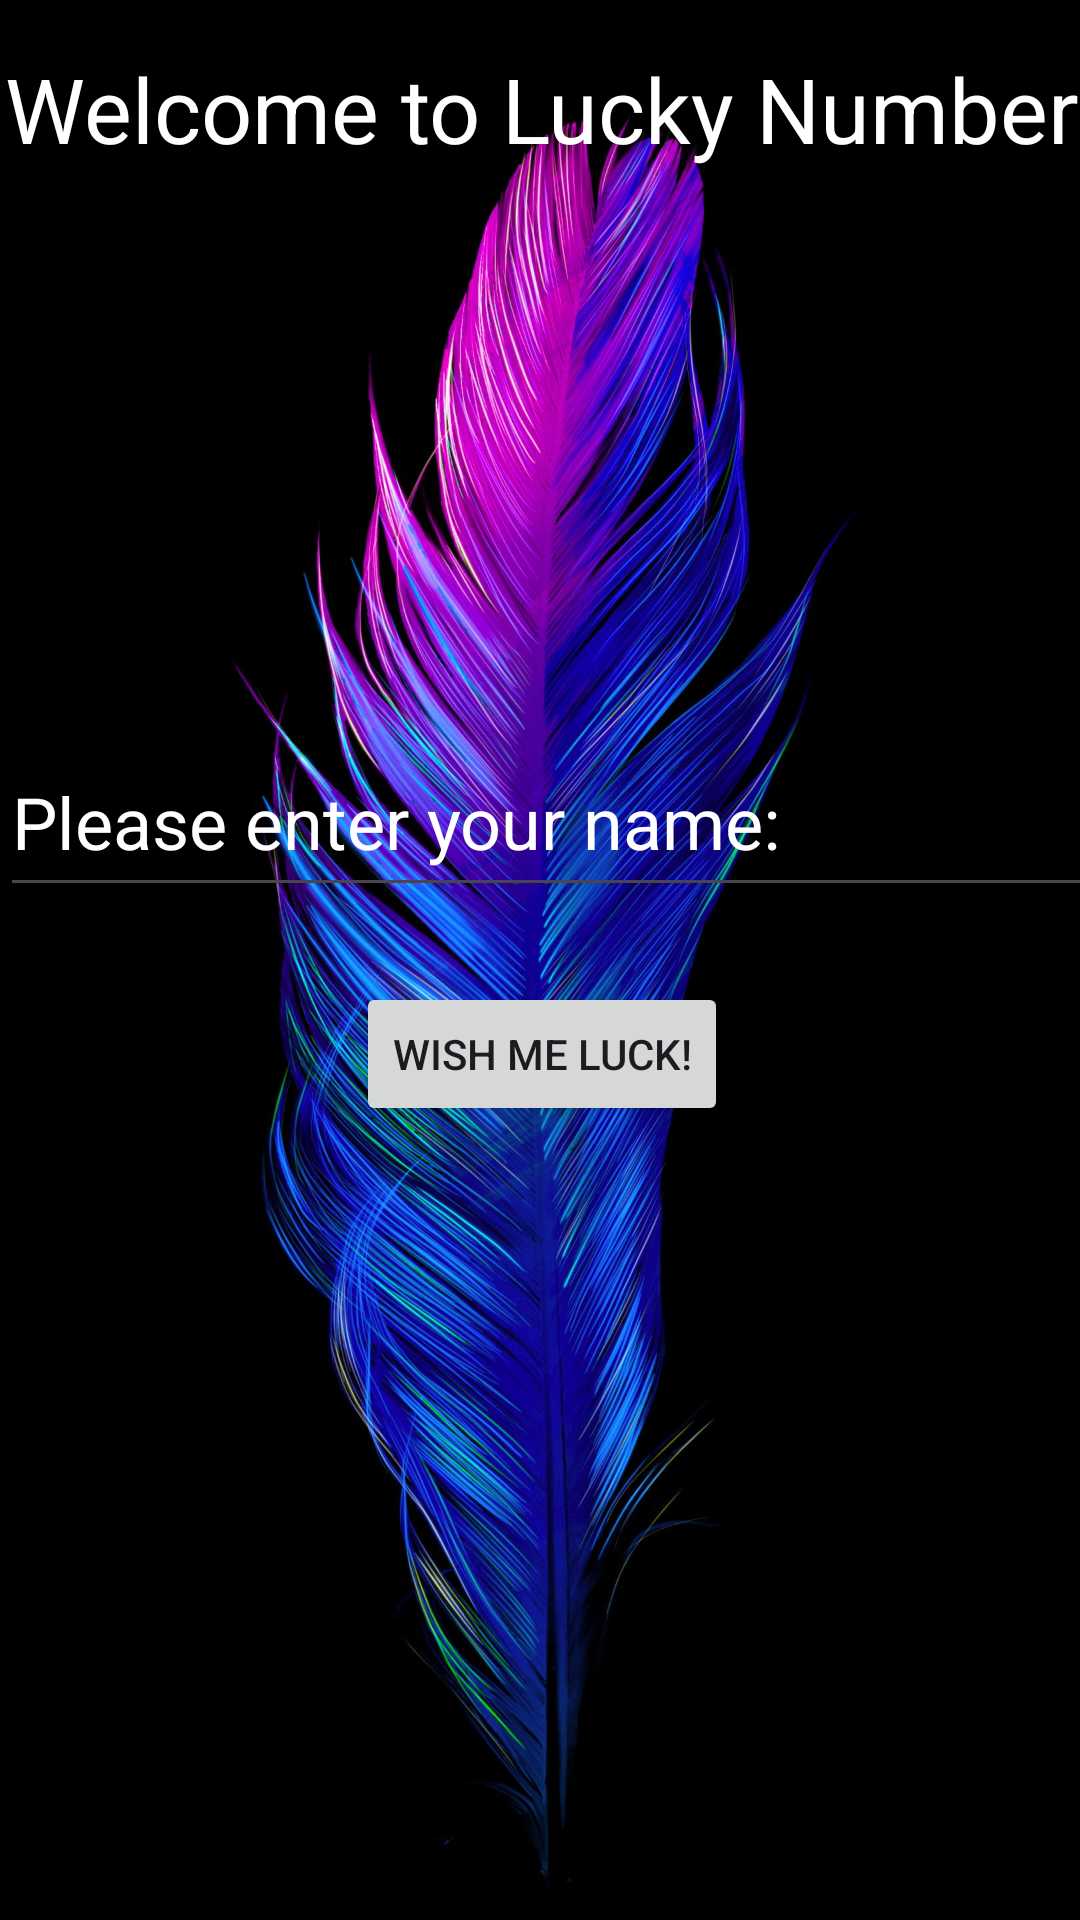

Here is an Android app screen rendered from its layout file. Give the layout XML and the strings, colors and styles it references.
<!-- AndroidManifest.xml: application theme Theme.JAPROG3210A1 -->
<!-- res/layout/activity_main.xml -->
<?xml version="1.0" encoding="utf-8"?>
<androidx.constraintlayout.widget.ConstraintLayout xmlns:android="http://schemas.android.com/apk/res/android"
    xmlns:app="http://schemas.android.com/apk/res-auto"
    xmlns:tools="http://schemas.android.com/tools"
    android:layout_width="match_parent"
    android:layout_height="match_parent"
    android:background="@drawable/backgrounda"
    tools:context=".MainActivity">

    <Button
        android:id="@+id/generateButton"
        android:layout_width="wrap_content"
        android:layout_height="wrap_content"
        android:text="Wish me Luck!"
        app:layout_constraintBottom_toBottomOf="parent"
        app:layout_constraintEnd_toEndOf="parent"
        app:layout_constraintHorizontal_bias="0.503"
        app:layout_constraintStart_toStartOf="parent"
        app:layout_constraintTop_toTopOf="parent"
        app:layout_constraintVertical_bias="0.553" />

    <TextView
        android:id="@+id/textViewHeader"
        android:layout_width="385dp"
        android:layout_height="73dp"
        android:layout_marginBottom="416dp"
        android:text="Welcome to Lucky Number"
        android:textAlignment="center"
        android:textColor="@color/white"
        android:textSize="30dp"
        app:layout_constraintBottom_toBottomOf="parent"
        app:layout_constraintEnd_toEndOf="parent"
        app:layout_constraintStart_toStartOf="parent"
        app:layout_constraintTop_toTopOf="parent"
        app:layout_constraintVertical_bias="0.107" />

    <EditText
        android:id="@+id/nameInput"
        android:layout_width="401dp"
        android:layout_height="60dp"
        android:ems="10"
        android:hint="Please enter your name:"
        android:inputType="text"
        android:textColor="@color/white"
        android:textColorHint="@color/white"
        android:textSize="24dp"
        app:layout_constraintBottom_toBottomOf="parent"
        app:layout_constraintEnd_toEndOf="parent"
        app:layout_constraintHorizontal_bias="0.0"
        app:layout_constraintStart_toStartOf="parent"
        app:layout_constraintTop_toTopOf="parent"
        app:layout_constraintVertical_bias="0.418" />

    <TextView
        android:id="@+id/numberDisplay"
        android:layout_width="174dp"
        android:layout_height="82dp"
        android:text=""
        android:textAlignment="center"
        android:textColor="@color/white"
        android:textSize="64dp"
        app:layout_constraintBottom_toTopOf="@+id/nameInput"
        app:layout_constraintEnd_toEndOf="parent"
        app:layout_constraintHorizontal_bias="0.497"
        app:layout_constraintStart_toStartOf="parent"
        app:layout_constraintTop_toBottomOf="@+id/textViewHeader"
        app:layout_constraintVertical_bias="0.384" />

    <ImageView
        android:id="@+id/imageView"
        android:layout_width="144dp"
        android:layout_height="139dp"
        android:src="@drawable/reddice"
        app:layout_constraintBottom_toBottomOf="parent"
        app:layout_constraintEnd_toEndOf="parent"
        app:layout_constraintHorizontal_bias="0.498"
        app:layout_constraintStart_toStartOf="parent"
        app:layout_constraintTop_toBottomOf="@+id/generateButton"
        app:layout_constraintVertical_bias="0.524" />

</androidx.constraintlayout.widget.ConstraintLayout>
<!-- resources referenced by this layout -->
<resources>
  <!-- drawable backgrounda: jpg bitmap (drawable, 433405 bytes) -->
  <style name="Theme.JAPROG3210A1" parent="Base.Theme.JAPROG3210A1" />
  <style name="Base.Theme.JAPROG3210A1" parent="Theme.Material3.DayNight.NoActionBar">
          
          
      </style>
  <!-- not gathered from this repository: default colours our renderer supplied (Android Studio template values) -->
  <color name="white">#FFFFFFFF</color>
</resources>
